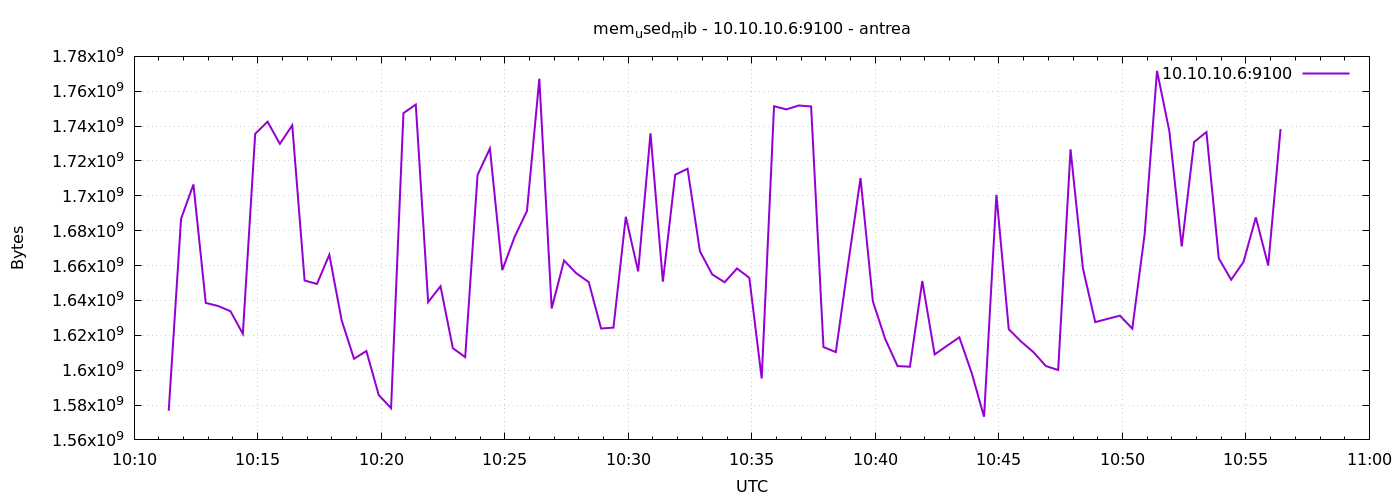

Data behind this chart, as committed beside it:
1777198284	1576722432
1777198314	1686867968
1777198344	1706536960
1777198374	1638580224
1777198404	1636810752
1777198434	1633796096
1777198464	1620885504
1777198494	1735589888
1777198524	1742512128
1777198554	1729814528
1777198584	1740476416
1777198614	1651433472
1777198644	1649446912
1777198674	1666211840
1777198704	1628557312
1777198734	1606565888
1777198764	1610985472
1777198794	1585725440
1777198824	1578213376
1777198854	1747431424
1777198884	1752387584
1777198914	1639047168
1777198944	1648128000
1777198974	1612632064
1777199004	1607471104
1777199034	1711964160
1777199064	1727176704
1777199094	1657380864
1777199124	1676500992
1777199154	1691312128
1777199184	1767190528
1777199214	1635393536
1777199244	1662877696
1777199274	1655533568
1777199304	1650532352
1777199334	1623891968
1777199364	1624408064
1777199394	1688010752
1777199424	1656668160
1777199454	1735884800
1777199484	1650741248
1777199514	1712111616
1777199544	1715544064
1777199574	1668165632
1777199604	1654898688
1777199634	1650434048
1777199664	1658347520
1777199694	1652965376
1777199724	1595236352
1777199754	1751400448
1777199784	1749585920
1777199814	1751818240
1777199844	1751277568
1777199874	1613279232
1777199904	1610342400
1777199934	1661034496
1777199964	1710186496
1777199994	1639428096
1777200024	1617862656
1777200054	1602334720
1777200084	1601986560
... 30 more rows
